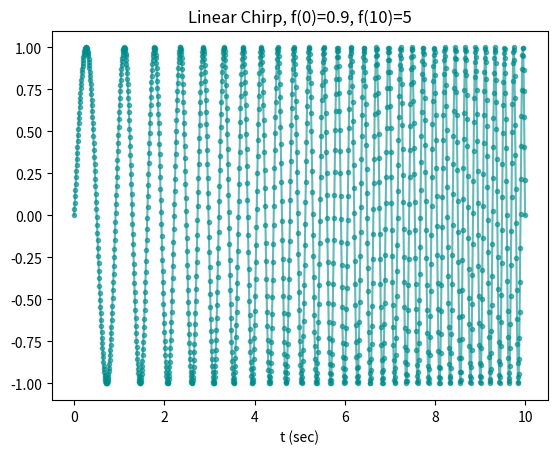

Python code for this plot:
import matplotlib.pyplot as plt
from scipy.signal import chirp
import numpy as np

t = np.linspace(0, 10, 1500)
w = chirp(t, f0=0.9, f1=5, t1=10, method='linear', phi=270)
plt.plot(t, w, c="DarkCyan", alpha=0.6, marker='.')
plt.title("Linear Chirp, f(0)=0.9, f(10)=5")
plt.xlabel('t (sec)')
plt.show()
